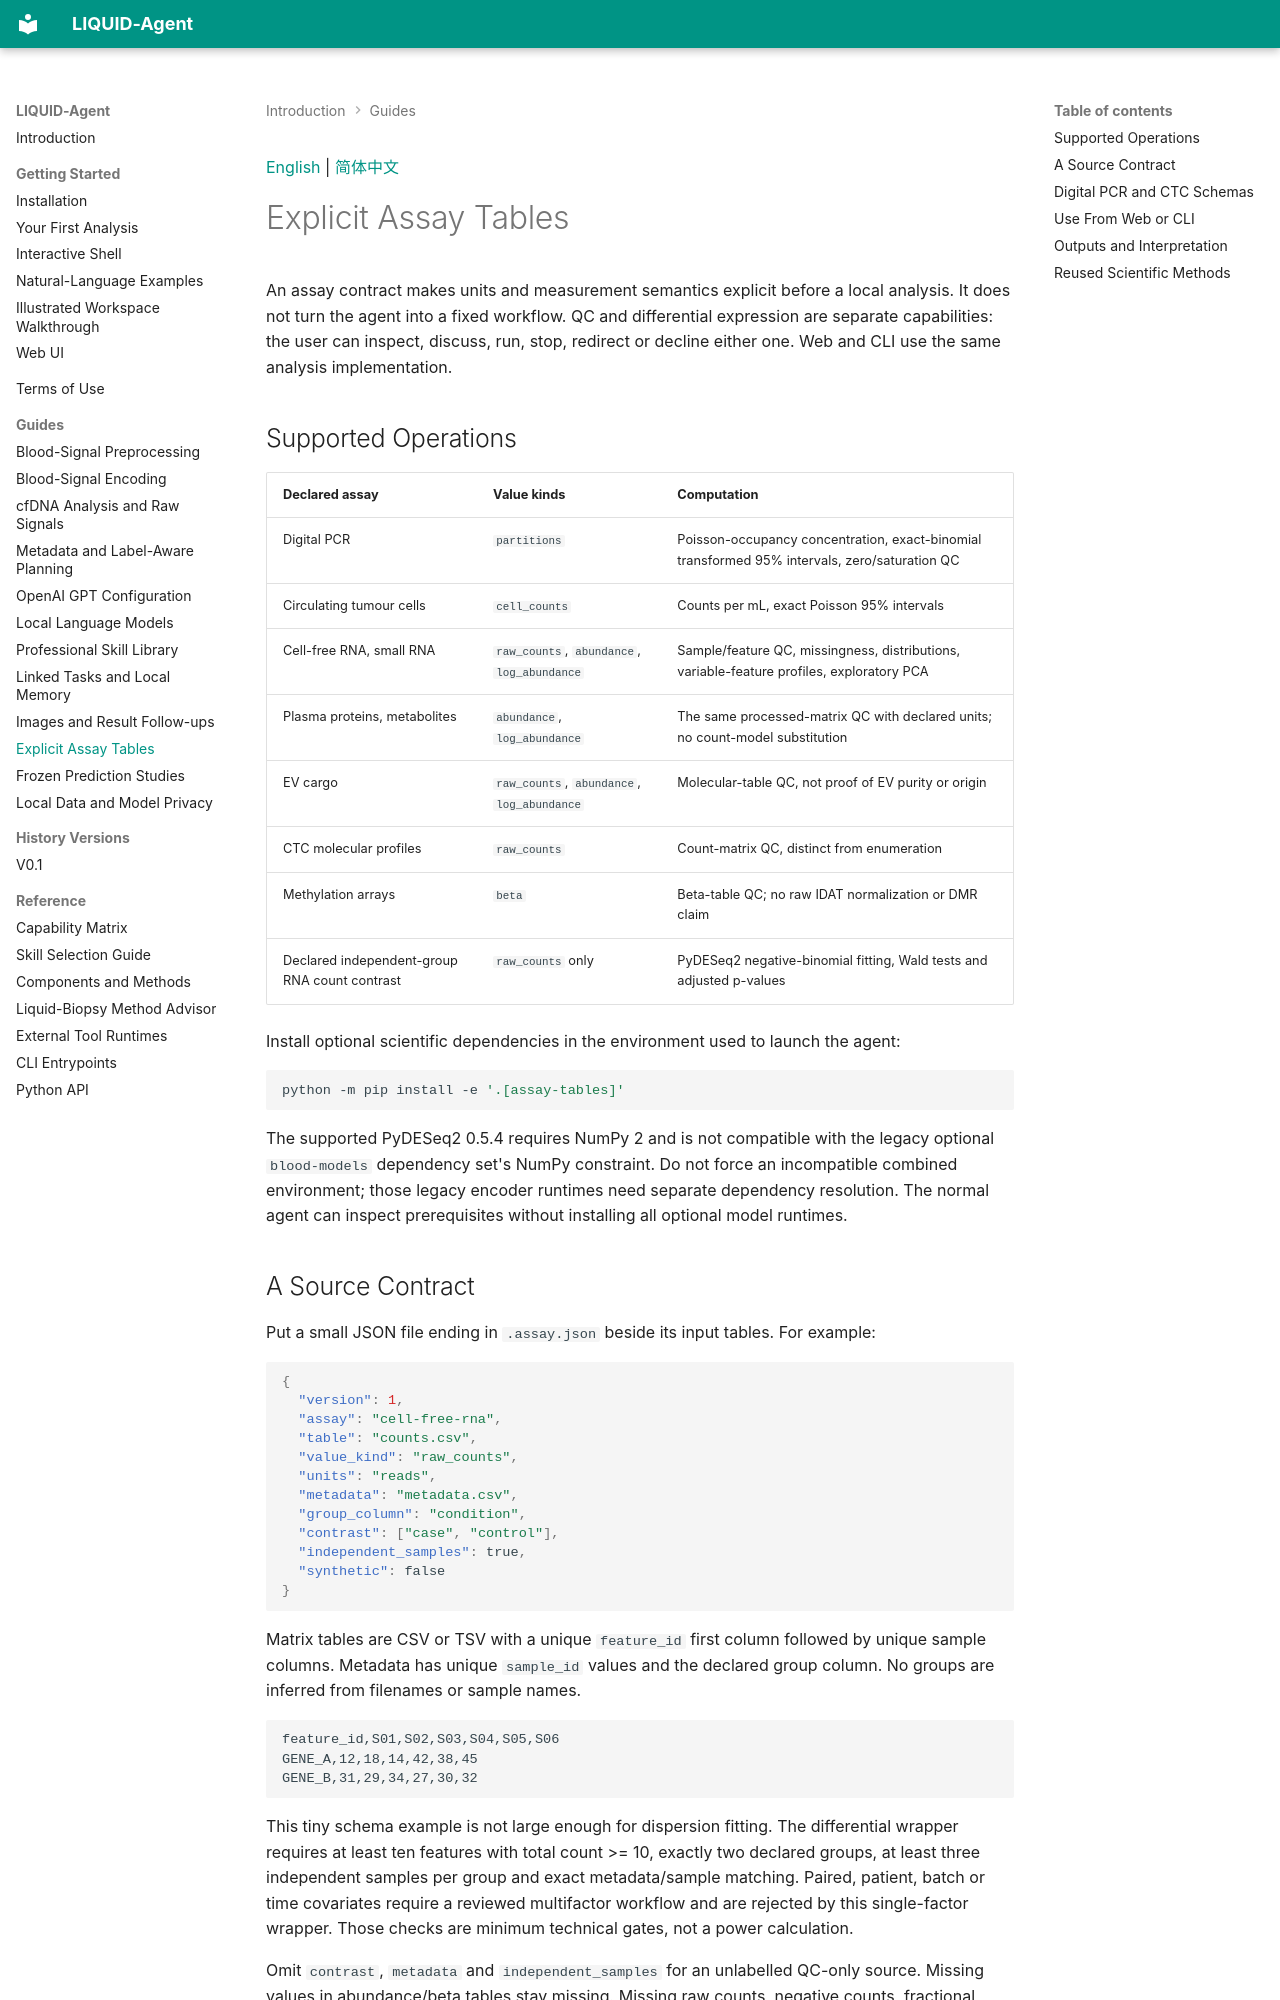

repository: LCRC-AI/liquid-agent-wiki · page: guides/assay-tables/index.html · generator: mkdocs

<a id="english"></a>

[English](#english) | [简体中文](#chinese)

# Explicit Assay Tables

An assay contract makes units and measurement semantics explicit before a local
analysis. It does not turn the agent into a fixed workflow. QC and differential
expression are separate capabilities: the user can inspect, discuss, run, stop,
redirect or decline either one. Web and CLI use the same analysis implementation.

## Supported Operations

| Declared assay | Value kinds | Computation |
| --- | --- | --- |
| Digital PCR | `partitions` | Poisson-occupancy concentration, exact-binomial transformed 95% intervals, zero/saturation QC |
| Circulating tumour cells | `cell_counts` | Counts per mL, exact Poisson 95% intervals |
| Cell-free RNA, small RNA | `raw_counts`, `abundance`, `log_abundance` | Sample/feature QC, missingness, distributions, variable-feature profiles, exploratory PCA |
| Plasma proteins, metabolites | `abundance`, `log_abundance` | The same processed-matrix QC with declared units; no count-model substitution |
| EV cargo | `raw_counts`, `abundance`, `log_abundance` | Molecular-table QC, not proof of EV purity or origin |
| CTC molecular profiles | `raw_counts` | Count-matrix QC, distinct from enumeration |
| Methylation arrays | `beta` | Beta-table QC; no raw IDAT normalization or DMR claim |
| Declared independent-group RNA count contrast | `raw_counts` only | PyDESeq2 negative-binomial fitting, Wald tests and adjusted p-values |

Install optional scientific dependencies in the environment used to launch the
agent:

```bash
python -m pip install -e '.[assay-tables]'
```

The supported PyDESeq2 0.5.4 requires NumPy 2 and is
not compatible with the legacy optional `blood-models` dependency set's NumPy
constraint. Do not force an incompatible combined environment; those legacy
encoder runtimes need separate dependency resolution. The normal agent can
inspect prerequisites without installing all optional model runtimes.
